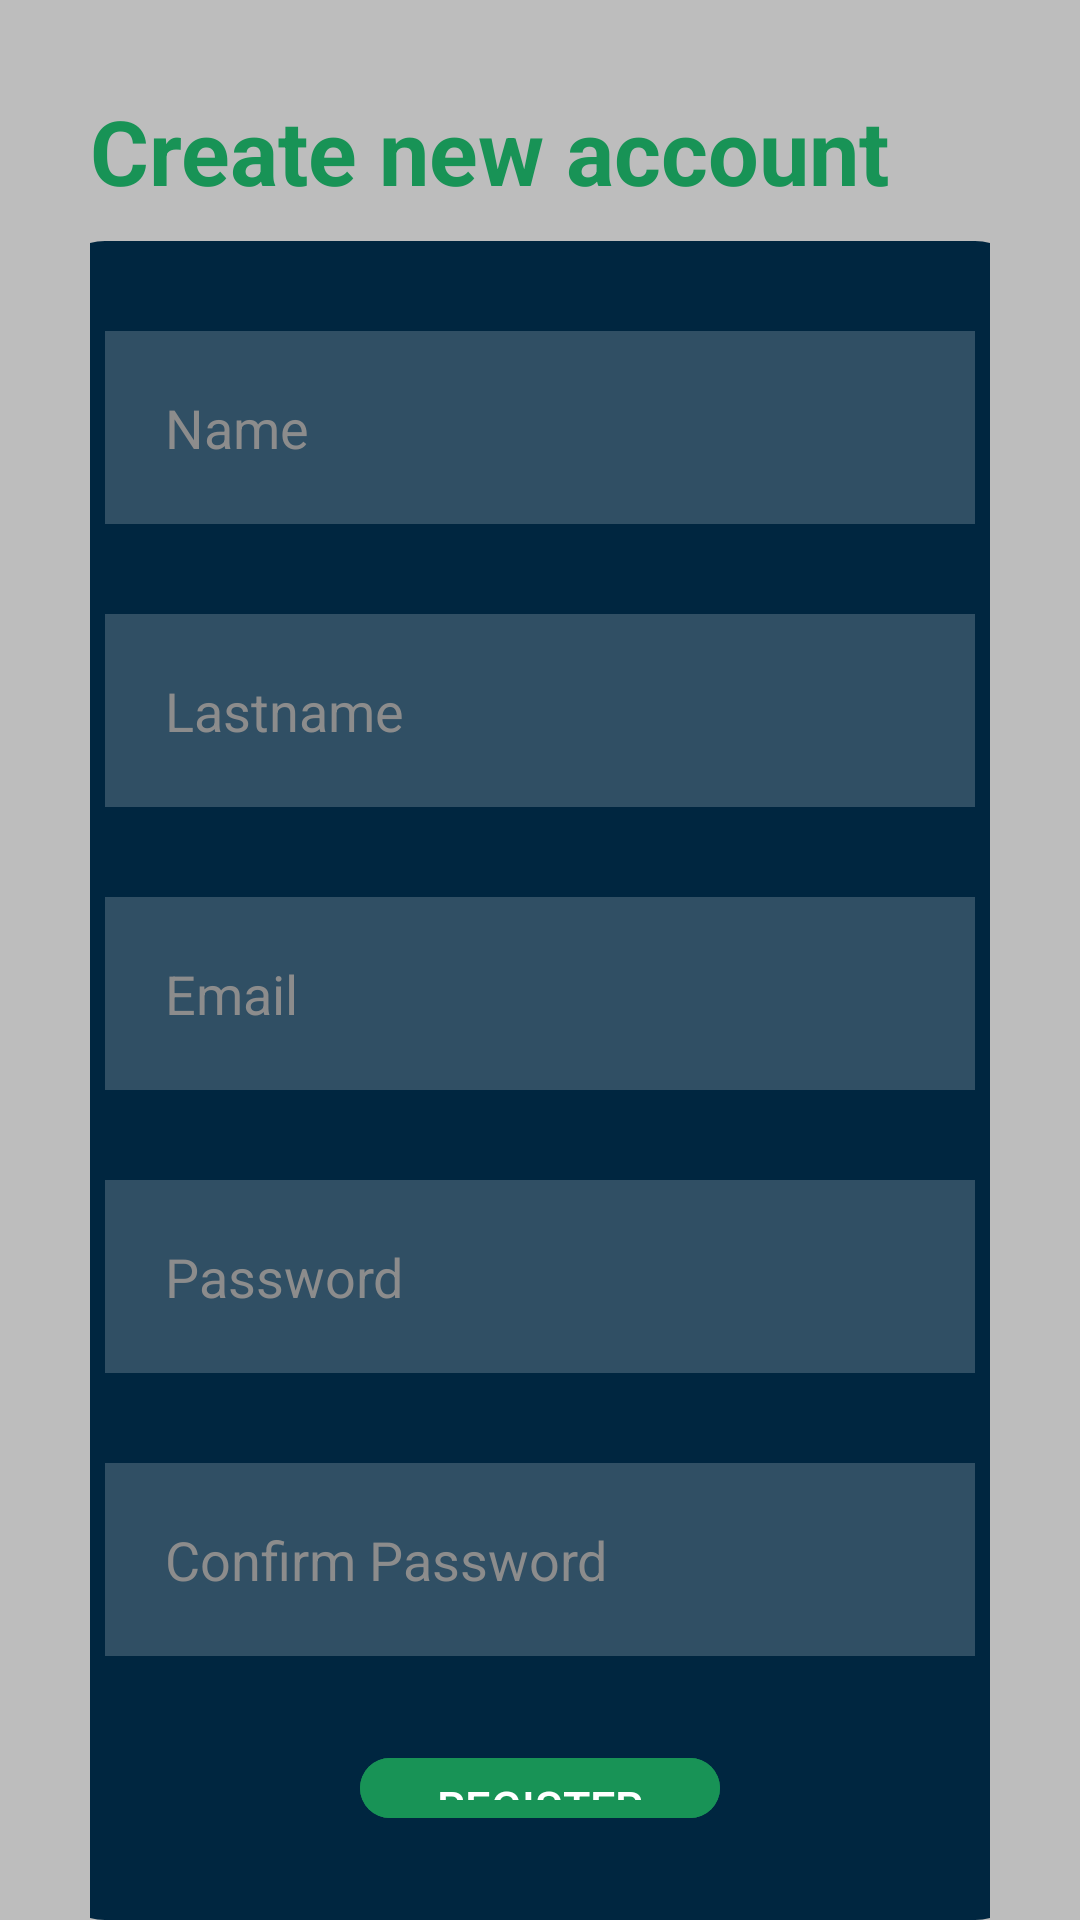

Write the Android layout XML for this screen, with the resource values it uses.
<!-- AndroidManifest.xml: application theme Theme.SocialGift -->
<!-- res/layout/activity_register.xml -->
<?xml version="1.0" encoding="utf-8"?>
<LinearLayout xmlns:android="http://schemas.android.com/apk/res/android"
    xmlns:app="http://schemas.android.com/apk/res-auto"
    xmlns:tools="http://schemas.android.com/tools"
    android:layout_width="match_parent"
    android:layout_height="match_parent"
    android:background="@color/grey"
    android:orientation="vertical">

    <LinearLayout
        android:layout_width="wrap_content"
        android:layout_height="wrap_content"
        android:layout_marginStart="30dp"
        android:layout_marginEnd="30dp"
        android:orientation="vertical">

        <TextView
            android:layout_width="wrap_content"
            android:layout_height="wrap_content"
            android:layout_marginTop="30dp"
            android:layout_marginBottom="10dp"
            android:text="@string/create_new_account"
            android:textColor="@color/green_hard_whis"
            android:textSize="30sp"
            android:textStyle="bold" />

        <LinearLayout
            android:layout_width="330dp"
            android:layout_height="wrap_content"
            android:layout_gravity="center"
            android:background="@drawable/login"
            android:gravity="center"
            android:orientation="vertical">

            <EditText
                android:id="@+id/nameText"
                android:layout_width="match_parent"
                android:layout_height="wrap_content"
                android:layout_marginStart="10dp"
                android:layout_marginTop="20dp"
                android:layout_marginEnd="10dp"
                android:background="#30ffffff"
                android:drawablePadding="20dp"
                android:hint="@string/name"
                android:inputType="textPersonName"
                android:maxLength="20"
                android:padding="20dp"
                android:textColor="@color/white"
                android:textColorHint="#8C8C8C" />

            <EditText
                android:id="@+id/lastnameText"
                android:layout_width="match_parent"
                android:layout_height="wrap_content"
                android:layout_marginStart="10dp"
                android:layout_marginTop="30dp"
                android:layout_marginEnd="10dp"
                android:background="#30ffffff"
                android:drawablePadding="20dp"
                android:hint="@string/lastname"
                android:inputType="textPersonName"
                android:maxLength="20"
                android:padding="20dp"
                android:textColor="@color/white"
                android:textColorHint="#8C8C8C" />

            <EditText
                android:id="@+id/emailText"
                android:layout_width="match_parent"
                android:layout_height="wrap_content"
                android:layout_marginStart="10dp"
                android:layout_marginTop="30dp"
                android:layout_marginEnd="10dp"
                android:background="#30ffffff"
                android:drawablePadding="20dp"
                android:hint="@string/email"
                android:inputType="textEmailAddress"
                android:maxLength="20"
                android:padding="20dp"
                android:textColor="@color/white"
                android:textColorHint="#8C8C8C" />

            <EditText
                android:id="@+id/passwordText"
                android:layout_width="match_parent"
                android:layout_height="wrap_content"
                android:layout_marginStart="10dp"
                android:layout_marginTop="30dp"
                android:layout_marginEnd="10dp"
                android:background="#30ffffff"
                android:drawablePadding="20dp"
                android:hint="@string/password"
                android:inputType="textPassword"
                android:maxLength="10"
                android:padding="20dp"
                android:textColor="@color/white"
                android:textColorHint="#8C8C8C" />

            <EditText
                android:id="@+id/confirmPasswordText"
                android:layout_width="match_parent"
                android:layout_height="wrap_content"
                android:layout_marginStart="10dp"
                android:layout_marginTop="30dp"
                android:layout_marginEnd="10dp"
                android:background="#30ffffff"
                android:drawablePadding="20dp"
                android:hint="@string/confirm_password"
                android:inputType="textPassword"
                android:maxLength="10"
                android:padding="20dp"
                android:textColor="@color/white"
                android:textColorHint="#8C8C8C" />

            <com.google.android.material.button.MaterialButton
                android:id="@+id/registerButton"
                android:layout_width="120dp"
                android:layout_height="wrap_content"
                android:layout_marginStart="20dp"
                android:layout_marginTop="30dp"
                android:layout_marginEnd="20dp"
                android:layout_marginBottom="20dp"
                android:backgroundTint="@color/green_hard_whis"
                android:text="@string/register"
                android:textColor="@color/white"
                android:textSize="15sp" />


        </LinearLayout>

    </LinearLayout>

</LinearLayout>
<!-- resources referenced by this layout -->
<resources>
  <color name="green_hard_whis">#189356</color>
  <color name="grey">#BDBDBD</color>
  <color name="white">#FFFFFFFF</color>
  <!-- drawable login (drawable) -->
  <?xml version="1.0" encoding="utf-8"?>
  <shape xmlns:android="http://schemas.android.com/apk/res/android">
      <solid
          android:color="@color/blue_whis"/>
      <corners
          android:radius="20dp" />
      <padding
          android:left="10dp"
          android:top="10dp"
          android:right="10dp"
          android:bottom="10dp" />
  </shape>
  <string name="confirm_password">Confirm Password</string>
  <string name="create_new_account">Create new account</string>
  <string name="email">Email</string>
  <string name="lastname">Lastname</string>
  <string name="name">Name</string>
  <string name="password">Password</string>
  <string name="register">REGISTER</string>
  <style name="Theme.SocialGift" parent="Base.Theme.SocialGift" />
  <color name="blue_whis">#002640</color>
  <style name="Base.Theme.SocialGift" parent="Theme.Material3.DayNight.NoActionBar">
          
          
      </style>
</resources>
